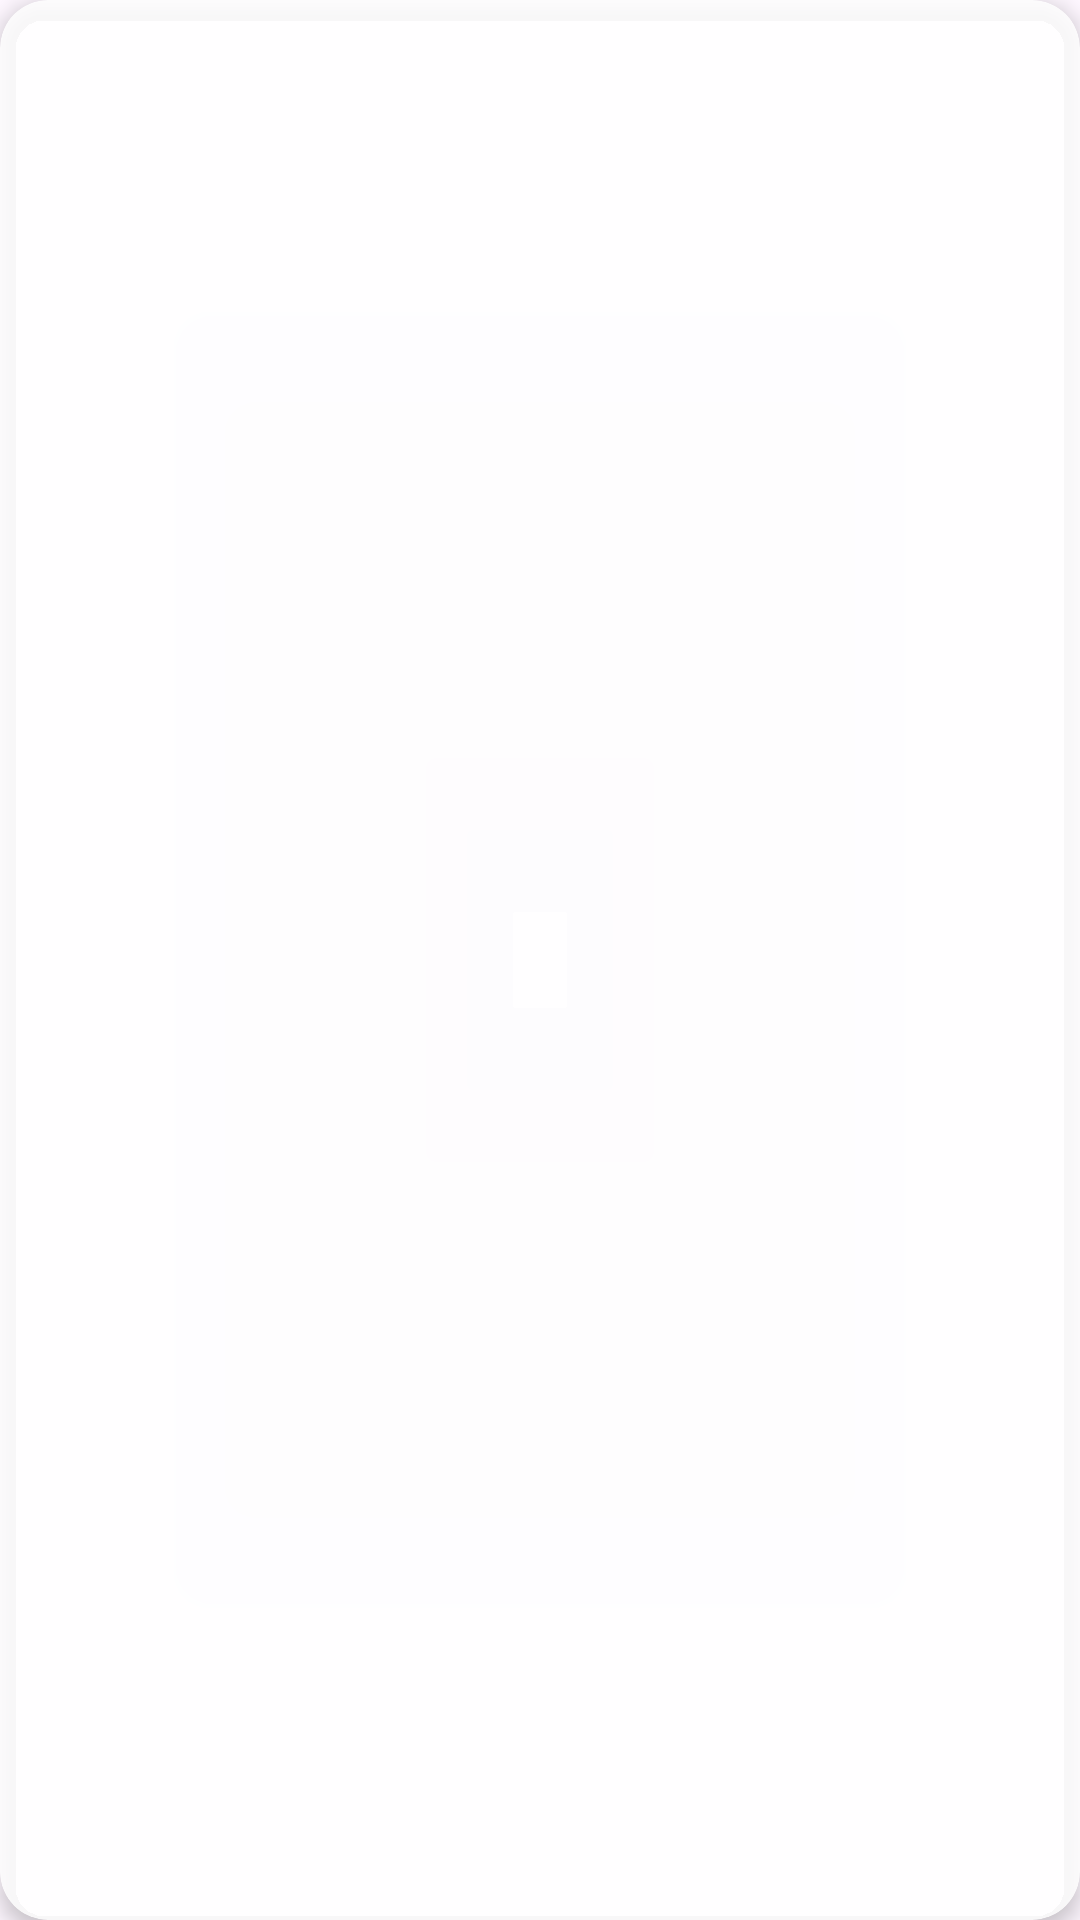

The Android layout XML behind this screen, and the referenced resources:
<!-- AndroidManifest.xml: application theme Theme.Material3.Light.NoActionBar -->
<!-- res/layout/location_recycler.xml -->
<androidx.cardview.widget.CardView xmlns:android="http://schemas.android.com/apk/res/android"
    xmlns:app="http://schemas.android.com/apk/res-auto"
    android:layout_width="match_parent"
    android:layout_height="wrap_content"
    android:layout_marginStart="16dp"
    android:layout_marginTop="8dp"
    android:layout_marginEnd="16dp"
    android:layout_marginBottom="8dp"
    app:cardBackgroundColor="#D9FFFFFF"
    app:cardCornerRadius="16dp"
    app:cardElevation="4dp"
    app:cardPreventCornerOverlap="false">

    <LinearLayout
        android:layout_width="match_parent"
        android:layout_height="wrap_content"
        android:orientation="vertical"
        android:padding="8dp">

        <TextView
            android:id="@+id/location_area"
            android:layout_width="wrap_content"
            android:layout_height="wrap_content"
            android:fontFamily="@font/montsfont"
            android:paddingTop="8dp"
            android:textAppearance="?android:attr/textAppearanceMedium" />

        <TextView
            android:id="@+id/location_title"
            android:layout_width="wrap_content"
            android:layout_height="wrap_content"
            android:fontFamily="@font/montsfont"
            android:paddingTop="8dp"
            android:textAppearance="?android:attr/textAppearanceMedium" />

        <TextView
            android:id="@+id/location_message"
            android:layout_width="wrap_content"
            android:layout_height="wrap_content"
            android:fontFamily="@font/montsfont"
            android:paddingTop="8dp"
            android:textAppearance="?android:attr/textAppearanceMedium" />

    </LinearLayout>
</androidx.cardview.widget.CardView>
<!-- resources referenced by this layout -->
<resources>

</resources>
